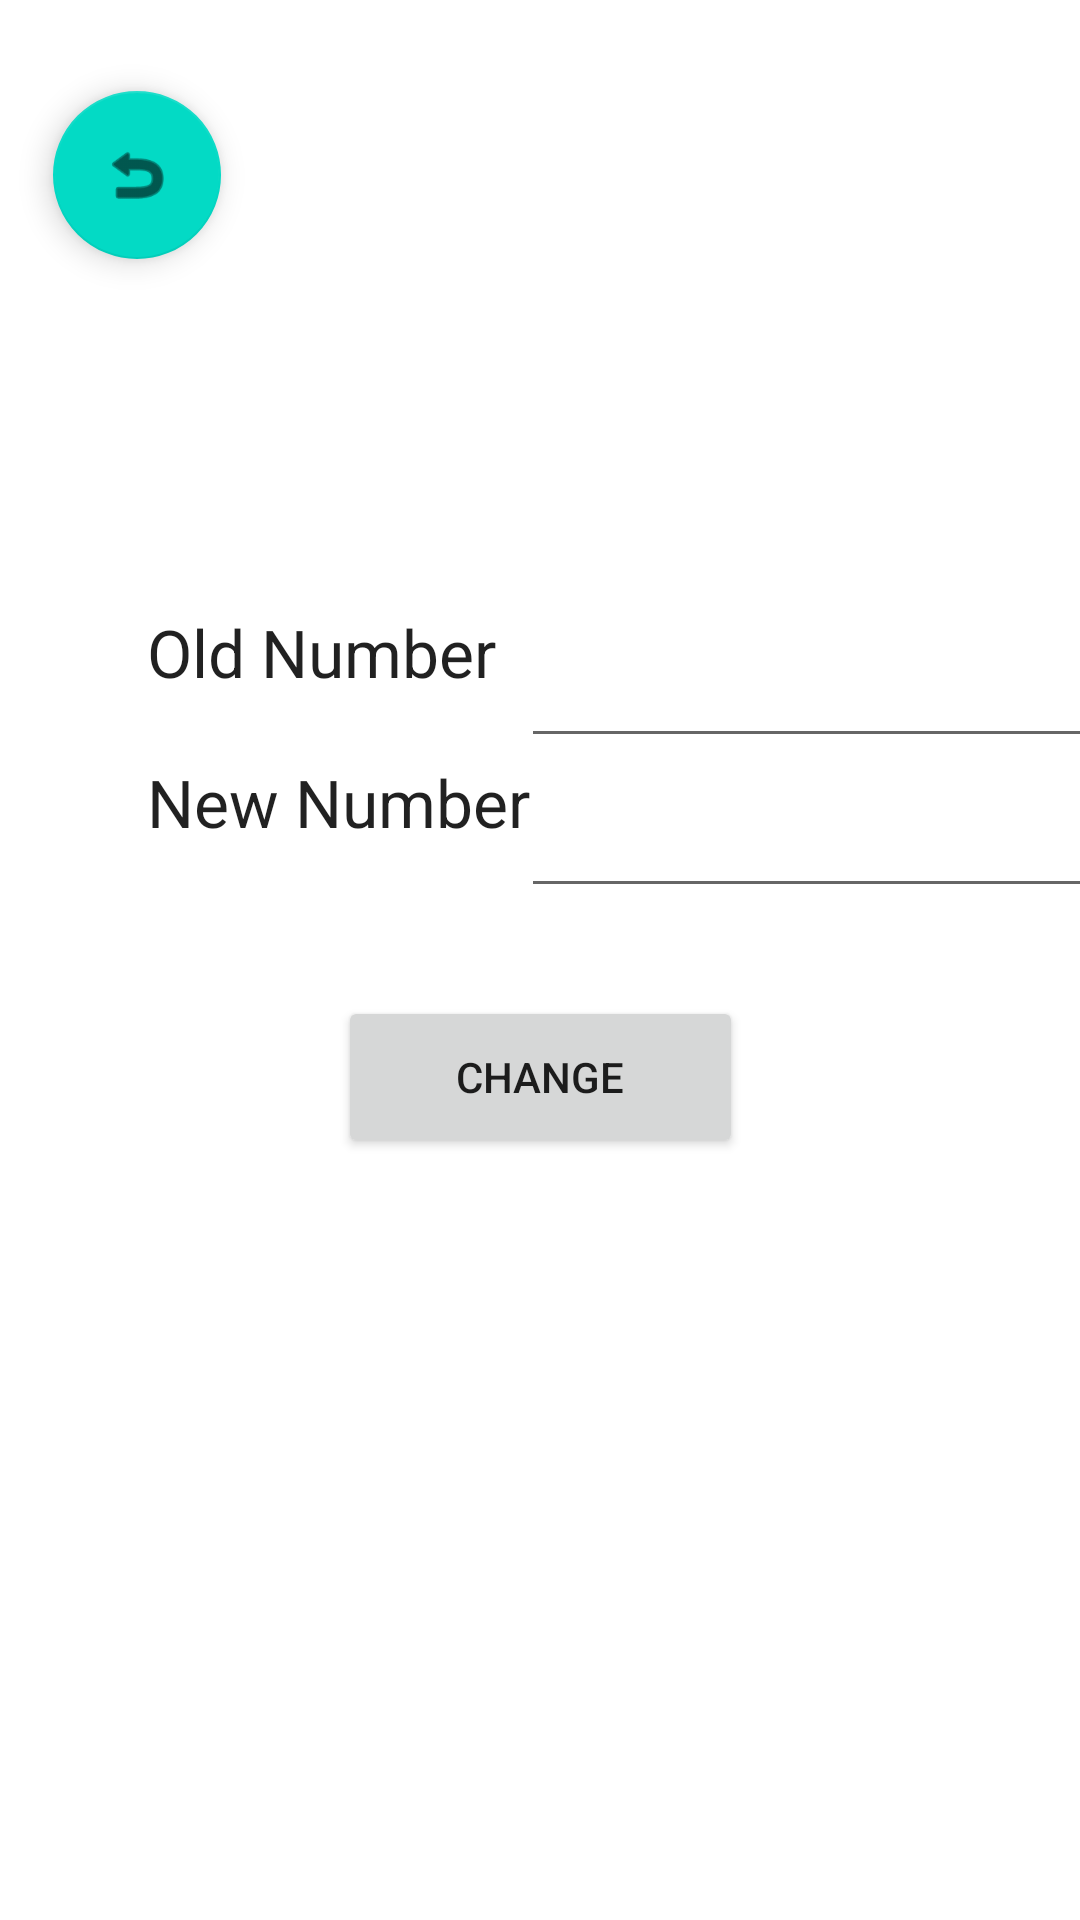

The Android layout XML behind this screen, and the referenced resources:
<!-- AndroidManifest.xml: application theme Theme.PawsupApplication -->
<!-- res/layout/change_phone.xml -->
<?xml version="1.0" encoding="utf-8"?>

<androidx.constraintlayout.widget.ConstraintLayout xmlns:android="http://schemas.android.com/apk/res/android"
    xmlns:app="http://schemas.android.com/apk/res-auto"
    xmlns:tools="http://schemas.android.com/tools"
    android:layout_width="match_parent"
    android:layout_height="match_parent">

    <EditText
        android:id="@+id/Old_number"
        android:layout_width="208dp"
        android:layout_height="50dp"
        android:layout_marginTop="38dp"
        android:layout_marginEnd="4dp"
        android:ems="10"
        android:inputType="textPersonName"
        app:layout_constraintBottom_toTopOf="@+id/new_number"
        app:layout_constraintEnd_toEndOf="parent"
        app:layout_constraintStart_toEndOf="@+id/Old_phone"
        app:layout_constraintTop_toBottomOf="@+id/Change_phone"
        tools:ignore="SpeakableTextPresentCheck" />

    <TextView
        android:id="@+id/New_phone"
        android:layout_width="149dp"
        android:layout_height="50dp"
        android:layout_marginStart="49dp"
        android:layout_marginBottom="36dp"
        android:text="New Number"
        android:textAppearance="@style/TextAppearance.AppCompat.Large"
        app:layout_constraintBottom_toTopOf="@+id/change_number"
        app:layout_constraintStart_toStartOf="parent"
        app:layout_constraintTop_toBottomOf="@+id/Old_phone" />

    <TextView
        android:id="@+id/Old_phone"
        android:layout_width="150dp"
        android:layout_height="50dp"
        android:layout_marginStart="49dp"
        android:layout_marginTop="38dp"
        android:text="Old Number"
        android:textAppearance="@style/TextAppearance.AppCompat.Large"
        app:layout_constraintBottom_toTopOf="@+id/New_phone"
        app:layout_constraintStart_toStartOf="parent"
        app:layout_constraintTop_toBottomOf="@+id/Change_phone" />

    <TextView
        android:id="@+id/Change_phone"
        android:layout_width="238dp"
        android:layout_height="32dp"
        android:layout_marginTop="217dp"
        android:layout_marginBottom="482dp"
        android:text="Change Phone Number"
        android:textAppearance="@style/TextAppearance.AppCompat.Large"
        app:layout_constraintBottom_toBottomOf="parent"
        app:layout_constraintEnd_toEndOf="parent"
        app:layout_constraintHorizontal_bias="0.5"
        app:layout_constraintStart_toStartOf="parent"
        app:layout_constraintTop_toTopOf="parent" />

    <Button
        android:id="@+id/change_number"
        android:layout_width="135dp"
        android:layout_height="54dp"
        android:layout_marginBottom="254dp"
        android:onClick="savePhone"
        android:text="Change"
        app:layout_constraintBottom_toBottomOf="parent"
        app:layout_constraintEnd_toEndOf="parent"
        app:layout_constraintHorizontal_bias="0.5"
        app:layout_constraintStart_toStartOf="parent" />

    <EditText
        android:id="@+id/new_number"
        android:layout_width="208dp"
        android:layout_height="50dp"
        android:layout_marginStart="1dp"
        android:layout_marginEnd="4dp"
        android:layout_marginBottom="36dp"
        android:ems="10"
        android:inputType="textPersonName"
        app:layout_constraintBottom_toTopOf="@+id/change_number"
        app:layout_constraintEnd_toEndOf="parent"
        app:layout_constraintStart_toEndOf="@+id/New_phone"
        app:layout_constraintTop_toBottomOf="@+id/Old_number"
        tools:ignore="SpeakableTextPresentCheck" />

    <com.google.android.material.floatingactionbutton.FloatingActionButton
        android:id="@+id/back1"
        android:layout_width="wrap_content"
        android:layout_height="wrap_content"
        android:layout_marginStart="43dp"
        android:layout_marginTop="37dp"
        android:layout_marginEnd="312dp"
        android:layout_marginBottom="124dp"
        android:clickable="true"
        android:onClick="back3"
        app:layout_constraintBottom_toTopOf="@+id/Change_phone"
        app:layout_constraintEnd_toEndOf="parent"
        app:layout_constraintStart_toStartOf="parent"
        app:layout_constraintTop_toTopOf="parent"
        app:srcCompat="@android:drawable/ic_menu_revert"
        tools:ignore="SpeakableTextPresentCheck" />

</androidx.constraintlayout.widget.ConstraintLayout>
<!-- resources referenced by this layout -->
<resources>
  <style name="Theme.PawsupApplication" parent="Theme.MaterialComponents.DayNight.DarkActionBar">
          
          <item name="colorPrimary">@color/purple_500</item>
          <item name="colorPrimaryVariant">@color/purple_700</item>
          <item name="colorOnPrimary">@color/white</item>
          
          <item name="colorSecondary">@color/teal_200</item>
          <item name="colorSecondaryVariant">@color/teal_700</item>
          <item name="colorOnSecondary">@color/black</item>
          
          <item name="android:statusBarColor" tools:targetApi="l">?attr/colorPrimaryVariant</item>
          
      </style>
  <!-- not gathered from this repository: default colours our renderer supplied (Android Studio template values) -->
  <color name="purple_500">#FF6200EE</color>
  <color name="purple_700">#FF3700B3</color>
  <color name="teal_200">#FF03DAC5</color>
  <color name="teal_700">#FF018786</color>
  <color name="black">#FF000000</color>
  <color name="white">#FFFFFFFF</color>
</resources>
